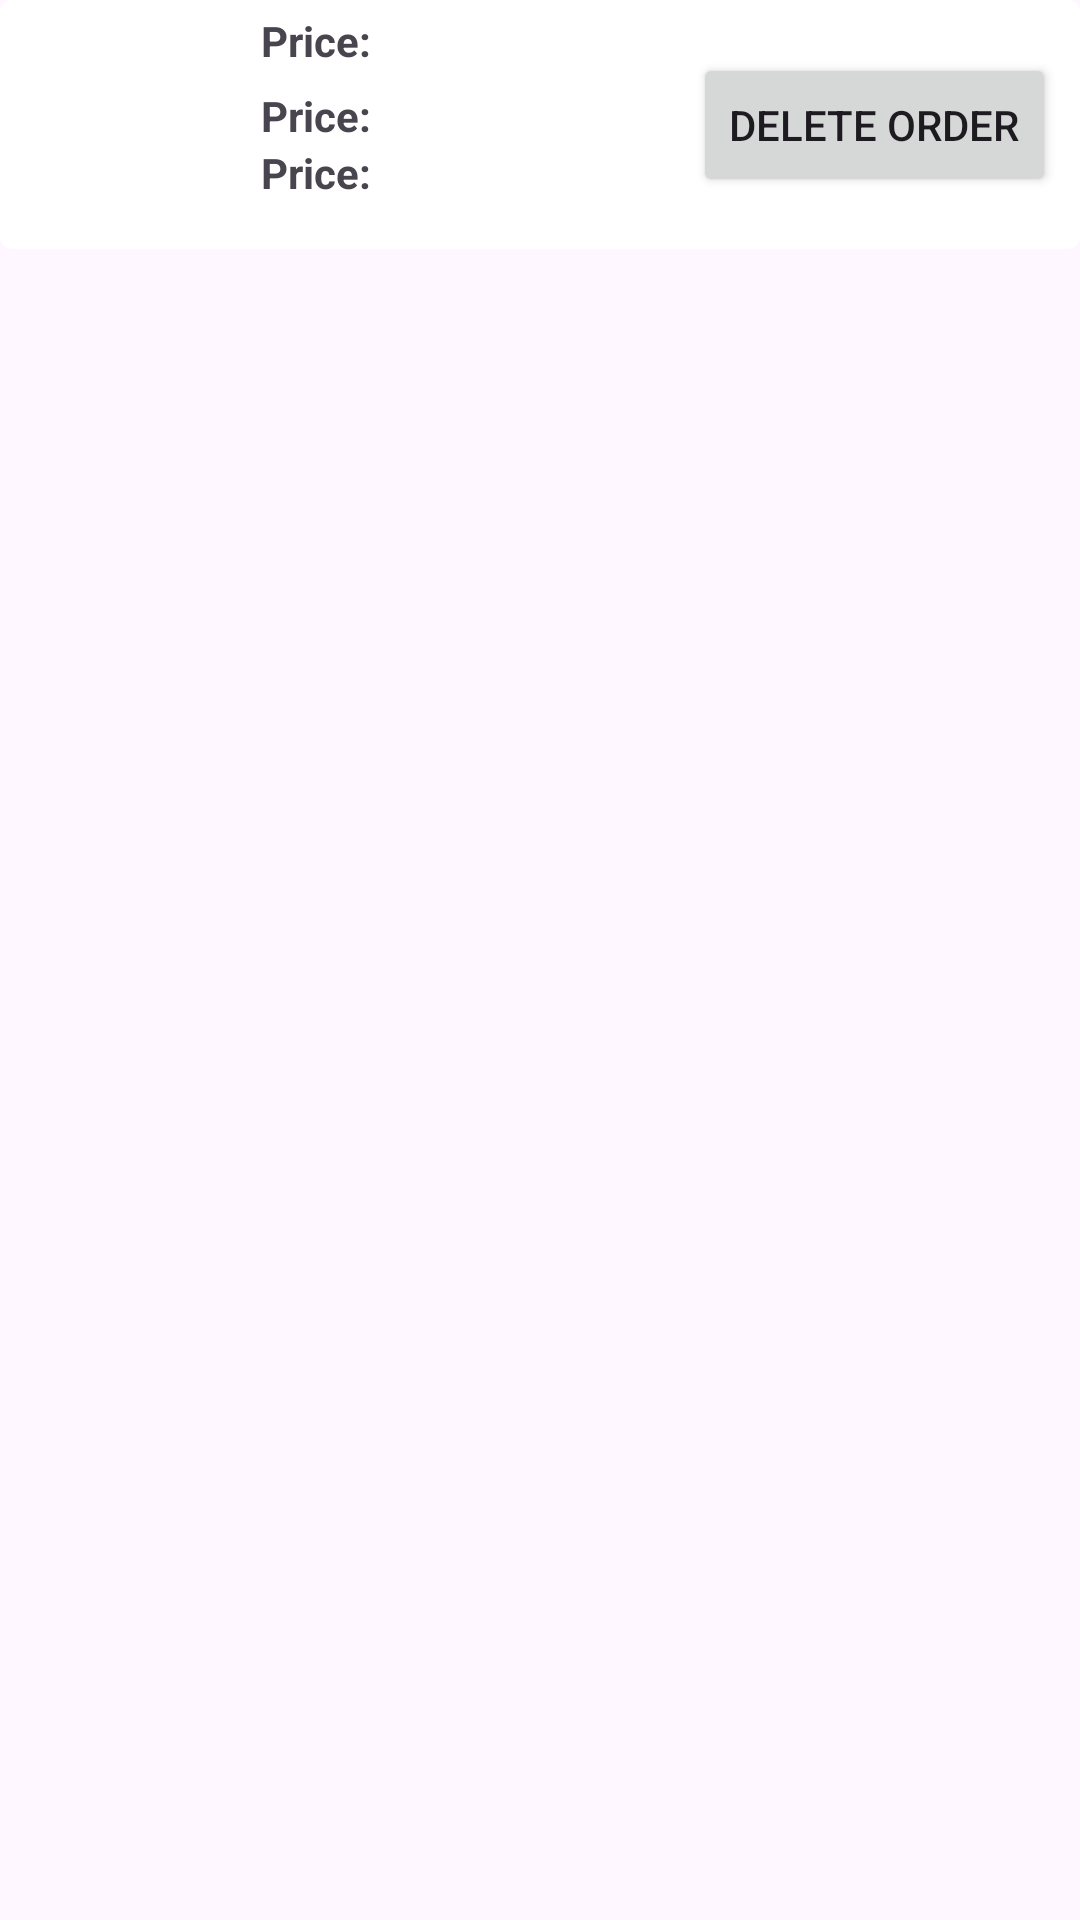

Reconstruct the res/layout file that produces this screen, plus the resources it refers to.
<!-- AndroidManifest.xml: application theme Theme.Nativemobilecasestudy -->
<!-- res/layout/profile_recycler_item.xml -->
<?xml version="1.0" encoding="utf-8"?>
<androidx.constraintlayout.widget.ConstraintLayout
    xmlns:android="http://schemas.android.com/apk/res/android"
    xmlns:app="http://schemas.android.com/apk/res-auto"
    android:layout_width="match_parent"
    android:layout_height="wrap_content"
    android:layout_marginBottom="4dp">

    <androidx.cardview.widget.CardView
        android:id="@+id/profileCardView"
        android:layout_width="match_parent"
        android:layout_height="wrap_content"
        app:cardElevation="0dp"
        android:elevation="0dp"
        app:cardCornerRadius="4dp"
        app:layout_constraintEnd_toEndOf="parent"
        app:layout_constraintStart_toStartOf="parent"
        app:layout_constraintTop_toTopOf="parent">

        <androidx.constraintlayout.widget.ConstraintLayout
            android:id="@+id/profileConstraintLayout"
            android:layout_width="match_parent"
            android:layout_height="wrap_content">

            <ImageView
                android:id="@+id/posterIv"
                android:layout_width="75dp"
                android:layout_height="75dp"
                android:layout_marginStart="6dp"
                android:layout_marginTop="4dp"
                android:layout_marginBottom="4dp"
                android:src="@drawable/ic_launcher_background"
                app:layout_constraintBottom_toBottomOf="parent"
                app:layout_constraintStart_toStartOf="parent"
                app:layout_constraintTop_toTopOf="parent" />

            <TextView
                android:id="@+id/orderDateTv"
                android:layout_width="0dp"
                android:layout_height="wrap_content"
                android:layout_marginStart="6dp"
                android:layout_marginEnd="6dp"
                android:text="@string/price_text"
                android:textSize="14sp"
                android:textStyle="bold"
                app:layout_constraintEnd_toStartOf="@+id/deleteOrderButton"
                app:layout_constraintStart_toEndOf="@+id/posterIv"
                app:layout_constraintTop_toTopOf="@+id/posterIv" />

            <TextView
                android:id="@+id/totalPriceTv"
                android:layout_width="0dp"
                android:layout_height="wrap_content"
                android:layout_marginEnd="6dp"
                android:text="@string/price_text"
                android:textSize="14sp"
                android:textStyle="bold"
                app:layout_constraintEnd_toStartOf="@+id/deleteOrderButton"
                app:layout_constraintStart_toStartOf="@+id/staticPriceTv"
                app:layout_constraintTop_toBottomOf="@+id/staticPriceTv" />

            <TextView
                android:id="@+id/staticPriceTv"
                android:layout_width="0dp"
                android:layout_height="wrap_content"
                android:layout_marginStart="6dp"
                android:layout_marginTop="6dp"
                android:text="@string/price_text"
                android:textSize="14sp"
                android:textStyle="bold"
                app:layout_constraintStart_toEndOf="@+id/posterIv"
                app:layout_constraintTop_toBottomOf="@+id/orderDateTv" />

            <Button
                android:id="@+id/deleteOrderButton"
                android:layout_width="wrap_content"
                android:layout_height="wrap_content"
                android:layout_marginEnd="8dp"
                android:textSize="14sp"
                android:text="@string/delete_order_text"
                app:layout_constraintBottom_toBottomOf="parent"
                app:layout_constraintEnd_toEndOf="parent"
                app:layout_constraintTop_toTopOf="parent" />

        </androidx.constraintlayout.widget.ConstraintLayout>

    </androidx.cardview.widget.CardView>

</androidx.constraintlayout.widget.ConstraintLayout>
<!-- resources referenced by this layout -->
<resources>
  <string name="delete_order_text">Delete Order</string>
  <string name="price_text">Price:</string>
  <style name="Theme.Nativemobilecasestudy" parent="Base.Theme.Nativemobilecasestudy" />
  <style name="Base.Theme.Nativemobilecasestudy" parent="Theme.Material3.DayNight.NoActionBar">
          <item name="colorPrimary">@color/mainBlue</item>
          <item name="android:statusBarColor">@color/mainBlue</item>
          <item name="windowNoTitle">true</item>
          <item name="windowActionBar">false</item>
          <item name="android:windowLightStatusBar">false</item>
      </style>
  <color name="mainBlue">#2A59FE</color>
</resources>
